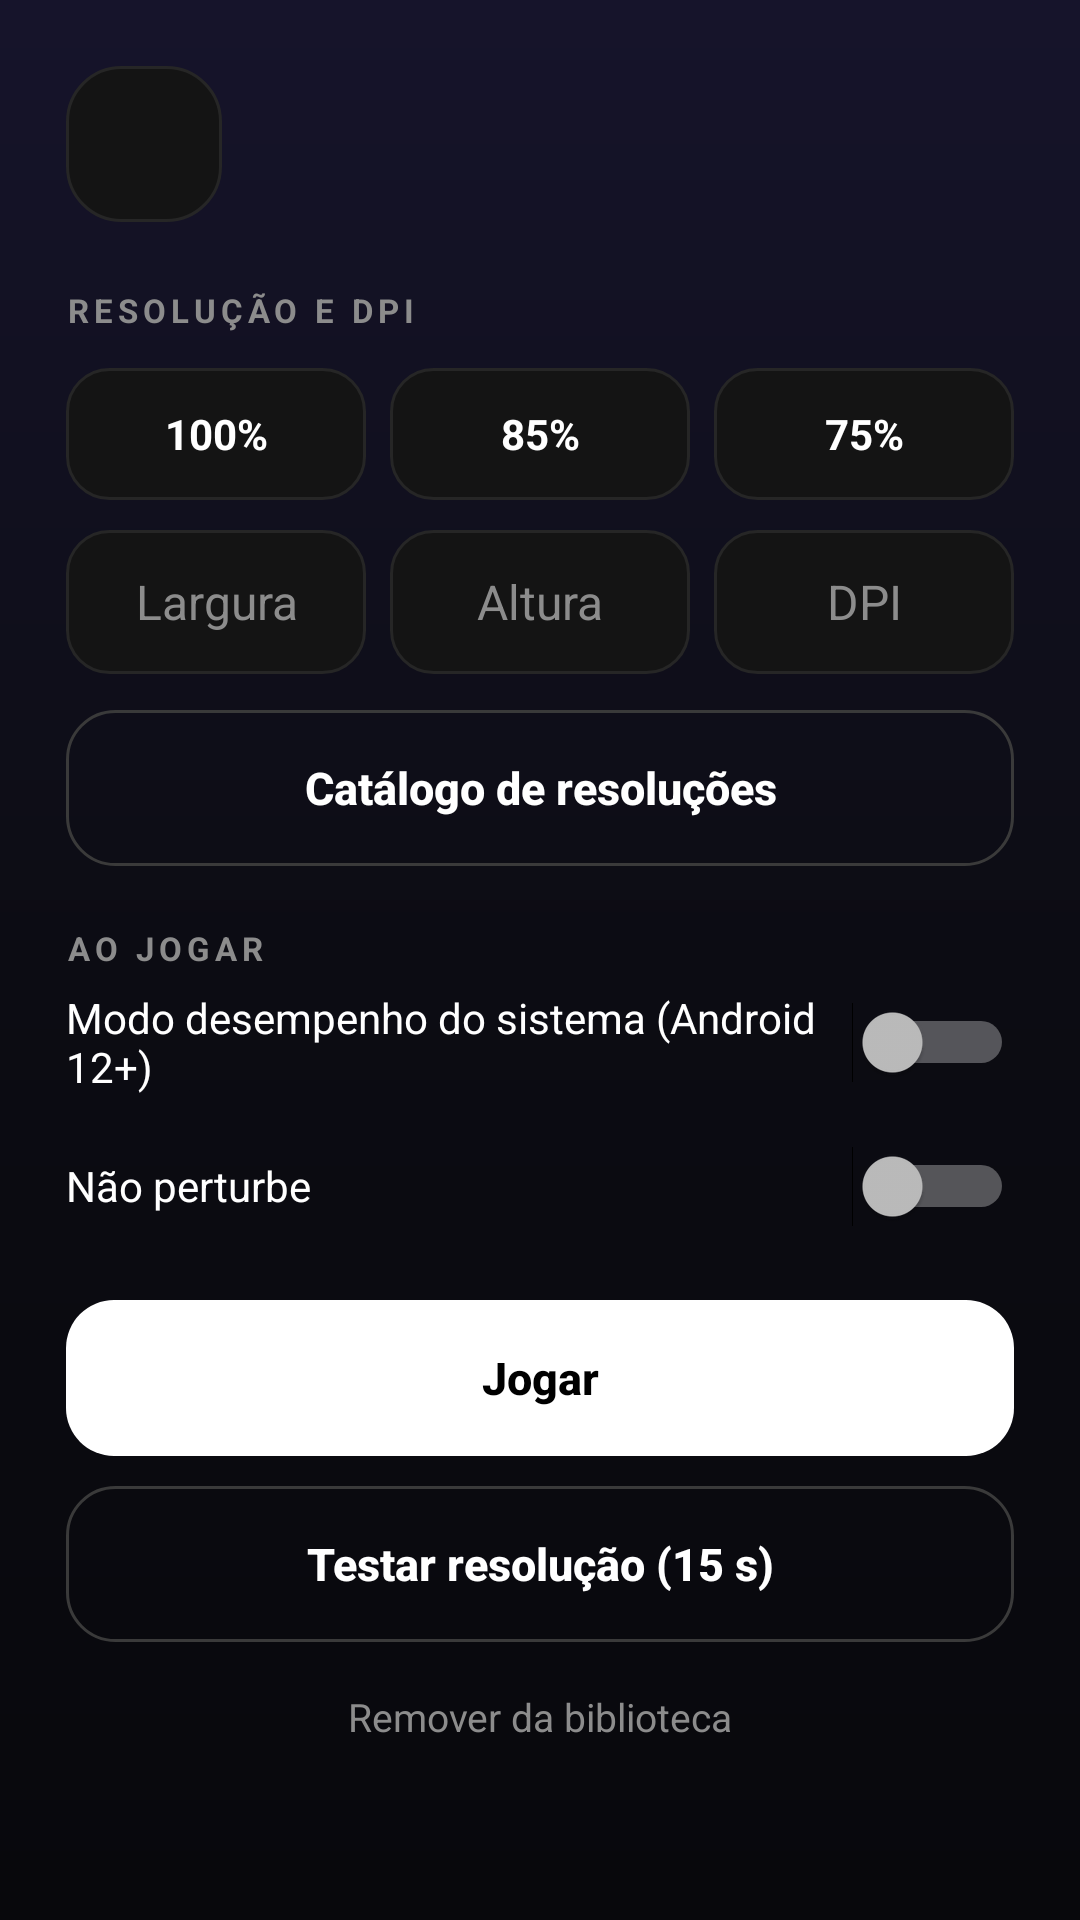

Android layout source for this screen:
<!-- AndroidManifest.xml: application theme App -->
<!-- res/layout/sheet_game.xml -->
<?xml version="1.0" encoding="utf-8"?>
<ScrollView xmlns:android="http://schemas.android.com/apk/res/android" android:layout_width="match_parent" android:layout_height="wrap_content" android:scrollbars="none">
<LinearLayout xmlns:android="http://schemas.android.com/apk/res/android" android:layout_width="match_parent" android:layout_height="wrap_content" android:orientation="vertical" android:padding="22dp">
    <LinearLayout android:layout_width="match_parent" android:layout_height="wrap_content" android:gravity="center_vertical">
        <ImageView android:id="@+id/sIcon" android:layout_width="52dp" android:layout_height="52dp" android:padding="7dp" android:background="@drawable/tile"/>
        <TextView android:id="@+id/sName" android:layout_width="wrap_content" android:layout_height="wrap_content" android:layout_marginStart="14dp" android:textColor="@color/text" android:textSize="20sp" android:fontFamily="sans-serif-medium"/>
    </LinearLayout>
    <TextView style="@style/Label" android:layout_marginTop="22dp" android:text="RESOLUÇÃO E DPI"/>
    <LinearLayout android:layout_width="match_parent" android:layout_height="wrap_content" android:layout_marginTop="12dp"><TextView android:id="@+id/s100" style="@style/Chip" android:text="100%" android:textColor="@color/text"/><TextView android:id="@+id/s85" style="@style/Chip" android:text="85%" android:textColor="@color/text"/><TextView android:id="@+id/s75" style="@style/Chip" android:text="75%" android:textColor="@color/text" android:layout_marginEnd="0dp"/></LinearLayout>
    <LinearLayout android:layout_width="match_parent" android:layout_height="wrap_content" android:layout_marginTop="10dp"><EditText android:id="@+id/sW" style="@style/Input" android:hint="Largura" android:textColorHint="@color/muted"/><EditText android:id="@+id/sH" style="@style/Input" android:hint="Altura" android:textColorHint="@color/muted"/><EditText android:id="@+id/sD" style="@style/Input" android:hint="DPI" android:textColorHint="@color/muted" android:layout_marginEnd="0dp"/></LinearLayout>
    <Button android:id="@+id/sCatalog" style="@style/Btn" android:text="Catálogo de resoluções" android:layout_marginTop="12dp"/>
    <TextView style="@style/Label" android:layout_marginTop="20dp" android:text="AO JOGAR"/>
    <Switch android:id="@+id/sGm" android:layout_width="match_parent" android:layout_height="48dp" android:text="Modo desempenho do sistema (Android 12+)" android:textColor="@color/text" android:textSize="14sp"/><Switch android:id="@+id/sDnd" android:layout_width="match_parent" android:layout_height="48dp" android:text="Não perturbe" android:textColor="@color/text" android:textSize="14sp"/>
    <Button android:id="@+id/sPlay" style="@style/BtnPrimary" android:text="Jogar" android:layout_marginTop="14dp"/>
    <Button android:id="@+id/sTest" style="@style/Btn" android:text="Testar resolução (15 s)"/>
    <TextView android:id="@+id/sRemove" android:layout_width="match_parent" android:layout_height="wrap_content" android:gravity="center" android:padding="16dp" android:text="Remover da biblioteca" android:textColor="@color/muted" android:textSize="13sp"/>
</LinearLayout>
</ScrollView>
<!-- resources referenced by this layout -->
<resources>
  <color name="muted">#8C8C8C</color>
  <color name="text">#FFFFFF</color>
  <!-- drawable tile (drawable) -->
  <shape xmlns:android="http://schemas.android.com/apk/res/android"><solid android:color="#141414"/><corners android:radius="18dp"/><stroke android:width="1dp" android:color="#262626"/></shape>
  <style name="BtnPrimary" parent="Btn">
          <item name="android:textColor">@color/bg</item><item name="android:background">@drawable/btn_primary</item>
      </style>
  <style name="Chip">
          <item name="android:layout_width">0dp</item><item name="android:layout_height">44dp</item>
          <item name="android:layout_weight">1</item><item name="android:layout_marginEnd">8dp</item>
          <item name="android:gravity">center</item><item name="android:textSize">14sp</item>
          <item name="android:textStyle">bold</item><item name="android:background">@drawable/chip</item>
      </style>
  <style name="Input">
          <item name="android:layout_width">0dp</item><item name="android:layout_height">48dp</item>
          <item name="android:layout_weight">1</item><item name="android:layout_marginEnd">8dp</item>
          <item name="android:gravity">center</item><item name="android:inputType">number</item>
          <item name="android:textColor">@color/text</item><item name="android:textSize">16sp</item>
          <item name="android:background">@drawable/input</item>
      </style>
  <style name="Label">
          <item name="android:layout_width">wrap_content</item><item name="android:layout_height">wrap_content</item>
          <item name="android:textSize">11sp</item><item name="android:textStyle">bold</item>
          <item name="android:letterSpacing">0.15</item><item name="android:textColor">@color/muted</item>
      </style>
  <style name="App" parent="@android:style/Theme.Material.NoActionBar">
          <item name="android:windowBackground">@drawable/bg_main</item>
          <item name="android:statusBarColor">@color/bg</item>
          <item name="android:navigationBarColor">@color/bg</item>
          <item name="android:colorAccent">@color/text</item>
      </style>
  <!-- drawable btn_outline (drawable) -->
  <ripple xmlns:android="http://schemas.android.com/apk/res/android" android:color="#33FFFFFF"><item><shape><solid android:color="#00000000"/><corners android:radius="16dp"/><stroke android:width="1dp" android:color="#3A3A3A"/></shape></item></ripple>
  <color name="bg">#000000</color>
  <!-- drawable btn_primary (drawable) -->
  <ripple xmlns:android="http://schemas.android.com/apk/res/android" android:color="#33000000"><item><shape><solid android:color="#FFFFFF"/><corners android:radius="16dp"/></shape></item></ripple>
  <!-- drawable chip (drawable) -->
  <selector xmlns:android="http://schemas.android.com/apk/res/android"><item android:state_selected="true"><shape><solid android:color="#FFFFFF"/><corners android:radius="14dp"/></shape></item><item><shape><solid android:color="#141414"/><corners android:radius="14dp"/><stroke android:width="1dp" android:color="#262626"/></shape></item></selector>
  <!-- drawable input (drawable) -->
  <selector xmlns:android="http://schemas.android.com/apk/res/android"><item android:state_focused="true"><shape><solid android:color="#141414"/><corners android:radius="14dp"/><stroke android:width="1.5dp" android:color="#FFFFFF"/></shape></item><item><shape><solid android:color="#141414"/><corners android:radius="14dp"/><stroke android:width="1dp" android:color="#262626"/></shape></item></selector>
  <!-- drawable bg_main (drawable) -->
  <shape xmlns:android="http://schemas.android.com/apk/res/android"><gradient android:startColor="#16142B" android:centerColor="#0C0C13" android:endColor="#08080C" android:angle="270"/></shape>
</resources>
